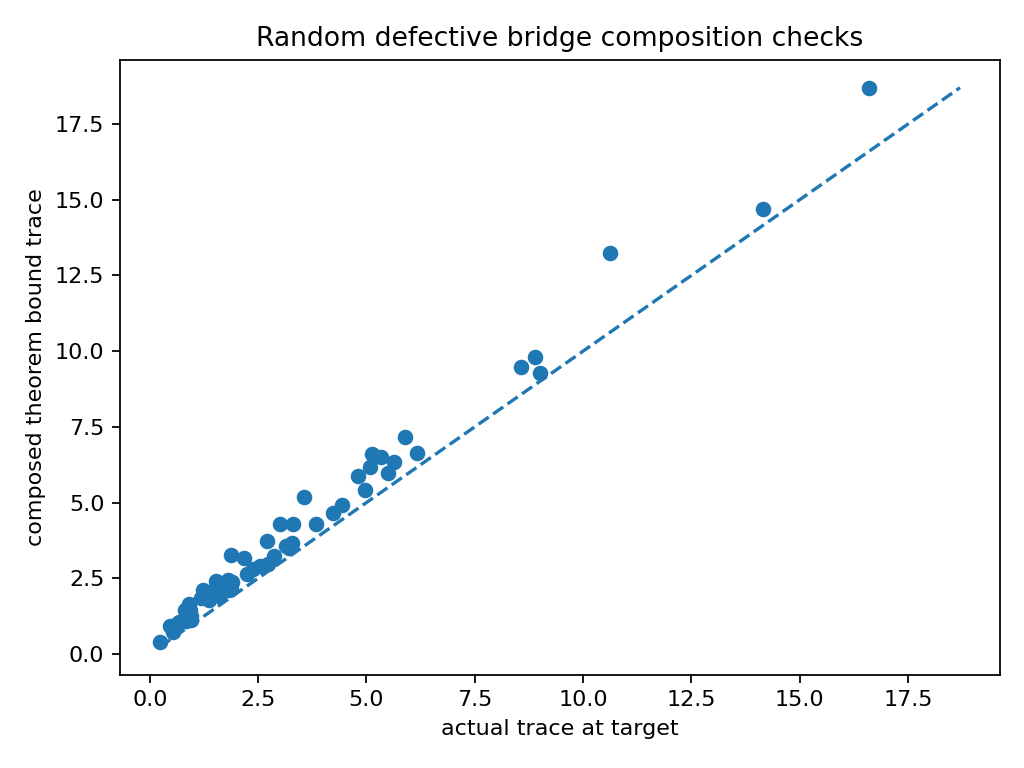

Source data for this figure (header and first rows):
trial, steps, min_eig_bound_minus_actual, trace_bound, trace_actual, trace_gap
0, 2, 0.02567, 5.406, 4.976, 0.4298
1, 3, 0.028, 3.569, 3.132, 0.4372
2, 4, 0.03655, 1.441, 0.9283, 0.5123
3, 2, 0.003942, 1.076, 0.8266, 0.249
4, 2, 0.02926, 9.287, 9.016, 0.2711
5, 3, 0.01151, 2.116, 1.828, 0.2879
6, 2, 0.03317, 4.651, 4.231, 0.4202
7, 2, 0.001996, 3.238, 2.875, 0.3623
8, 4, 0.03363, 3.156, 2.181, 0.9754
9, 3, 0.007914, 4.291, 3.844, 0.4468
10, 2, 0.02408, 1.905, 1.59, 0.3144
11, 2, 0.01034, 2.889, 2.545, 0.3439
12, 5, 0.04282, 4.304, 3.006, 1.298
13, 4, 0.02759, 2.368, 1.903, 0.4649
14, 2, 0.01254, 1.262, 0.9397, 0.3226
15, 2, 0.005983, 0.8412, 0.5478, 0.2935
16, 5, 0.02955, 5.883, 4.816, 1.067
17, 3, 0.04017, 9.472, 8.575, 0.8975
18, 4, 0.029, 2.123, 1.222, 0.901
19, 4, 0.0213, 4.282, 3.296, 0.9863
20, 4, 0.05221, 1.648, 0.9039, 0.7437
21, 3, 0.01167, 4.905, 4.433, 0.4719
22, 3, 0.0208, 0.9859, 0.6213, 0.3645
23, 4, 0.01103, 2.432, 1.809, 0.6236
24, 4, 0.02141, 1.985, 1.252, 0.7331
25, 2, 0.007472, 2.979, 2.728, 0.2511
26, 3, 0.007601, 1.045, 0.6827, 0.3623
27, 4, 0.05928, 3.252, 1.868, 1.384
28, 2, 0.008872, 1.123, 0.9516, 0.1713
29, 2, 0.0216, 3.716, 2.708, 1.008
30, 3, 0.003425, 6.493, 5.347, 1.146
31, 3, 0.03609, 6.596, 5.121, 1.475
32, 4, 0.03852, 2.393, 1.527, 0.8661
33, 5, 0.02725, 5.171, 3.568, 1.604
34, 3, 0.006672, 2.159, 1.885, 0.2742
35, 4, 0.009106, 6.324, 5.631, 0.6929
36, 2, 0.0008634, 1.797, 1.376, 0.4207
37, 5, 0.02252, 6.16, 5.089, 1.071
38, 5, 0.02088, 1.463, 0.8054, 0.6573
39, 3, 0.01921, 1.219, 0.9251, 0.2938
40, 3, 0.03167, 7.155, 5.88, 1.274
41, 4, 0.03613, 13.23, 10.63, 2.6
42, 5, 0.02063, 9.8, 8.882, 0.9182
43, 5, 0.009976, 2.113, 1.474, 0.6388
44, 3, 0.01073, 6.641, 6.174, 0.4677
45, 2, 0.0148, 5.962, 5.507, 0.4554
46, 3, 0.0122, 2.792, 2.371, 0.4212
47, 5, 0.01182, 18.7, 16.61, 2.092
48, 3, 0.03759, 2.204, 1.716, 0.4886
49, 2, 0.007174, 3.649, 3.272, 0.3771
50, 5, 0.02368, 0.9108, 0.4604, 0.4504
51, 5, 0.02619, 1.848, 1.173, 0.6751
52, 2, 0.05719, 2.653, 2.252, 0.4004
53, 3, 0.02208, 0.7091, 0.5244, 0.1847
54, 3, 0.006024, 1.323, 0.8299, 0.4928
55, 2, 0.009345, 1.1, 0.7609, 0.3388
56, 2, 0.007859, 3.502, 3.218, 0.2841
57, 2, 0.02843, 2.305, 1.871, 0.4339
58, 3, 0.01665, 14.69, 14.15, 0.5455
59, 4, 0.01116, 0.4071, 0.2352, 0.1719
